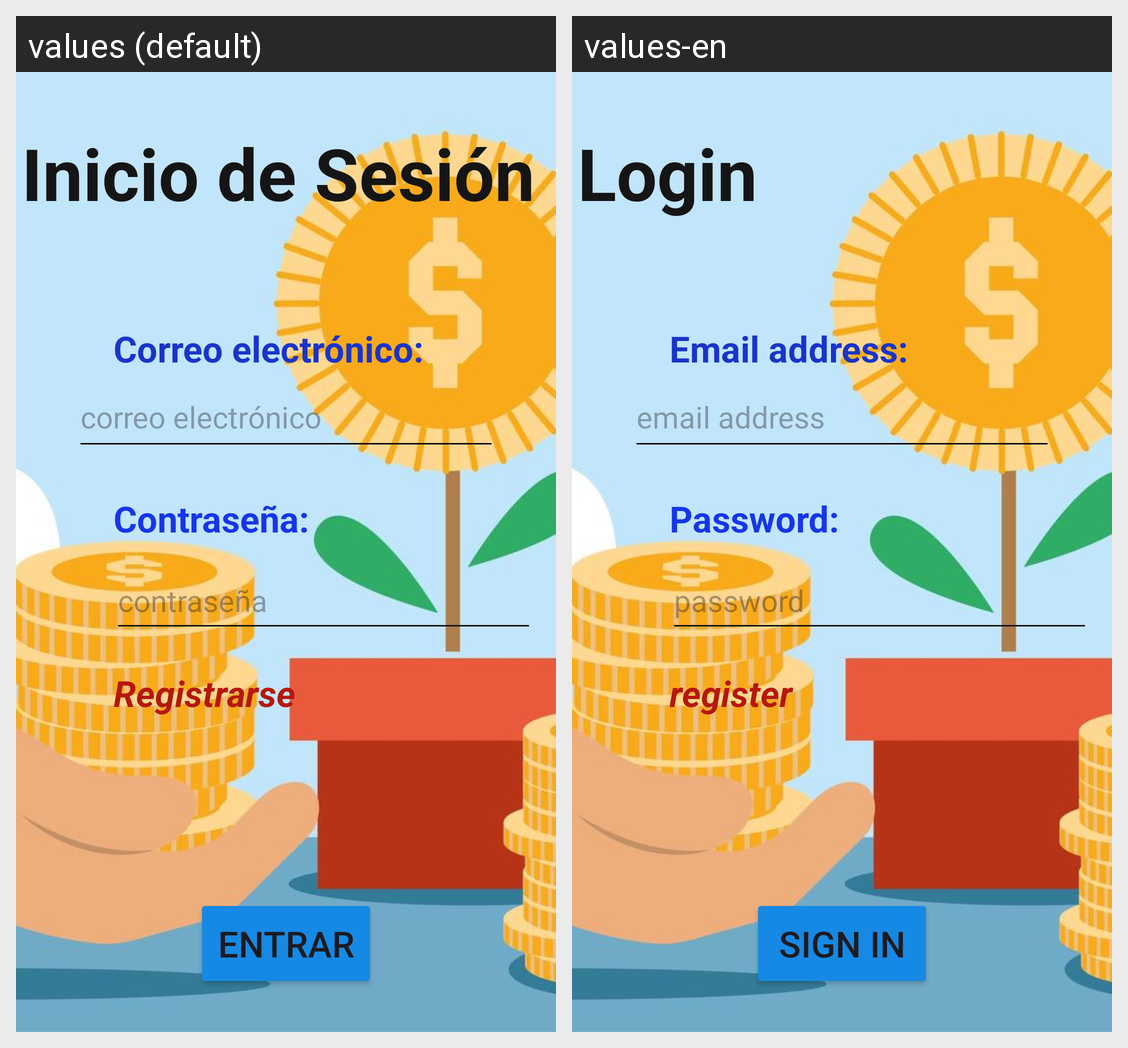

Here is an Android app screen in its default locale and in the app's own translations. Write out the translated-string differences for the strings that appear on this screen.
Android screen res/layout/activity_main.xml rendered under 2 locales, left to right: values (default), values-en. Device: Nexus 5 (rendered at 1080×1920; each locale shown at half size, 540×960, under a caption strip naming it); theme Theme.ManagementPayment.
Strings drawn on this screen, with the default value and each locale's value (text and hints the layout hard-codes, and strings that could not be matched under every locale, appear in the picture but are not listed):

email
  values: Correo electrónico:
  values-en: Email address:

email_address
  values: correo electrónico
  values-en: email address

password
  values: Contraseña:
  values-en: Password:

register
  values: Registrarse
  values-en: register

enter
  values: Entrar
  values-en: Sign in
